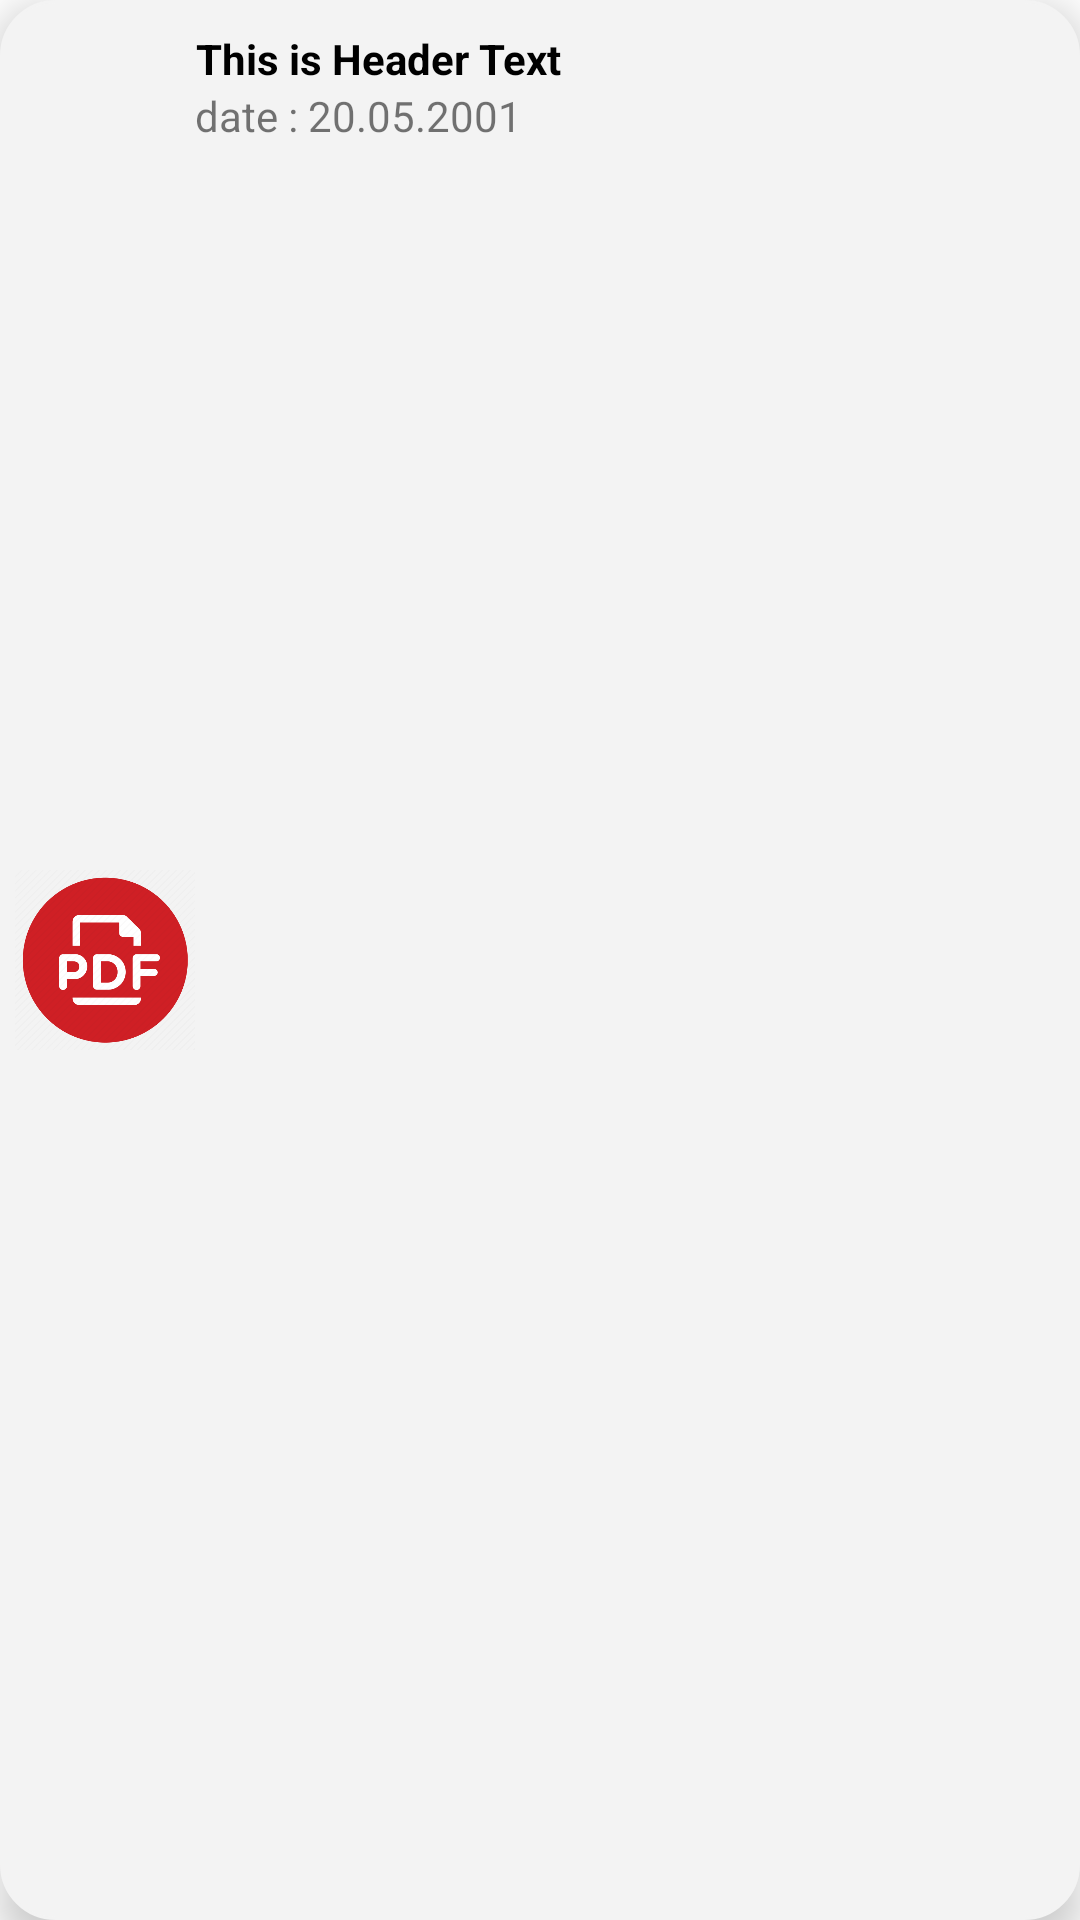

Write the Android layout XML for this screen, with the resource values it uses.
<!-- AndroidManifest.xml: application theme Theme.BibhutiSirClasses -->
<!-- res/layout/singelrowdesign.xml -->
<?xml version="1.0" encoding="utf-8"?>
<androidx.constraintlayout.widget.ConstraintLayout xmlns:android="http://schemas.android.com/apk/res/android"
    android:layout_width="match_parent"
    android:layout_height="wrap_content"
    xmlns:app="http://schemas.android.com/apk/res-auto"
    android:elevation="8dp"
    android:layout_margin="10dp"
    android:padding="5dp"
    android:background="@drawable/pdf_baground"
    android:backgroundTint="#F3F3F3"
    app:cardUseCompatPadding="true">

        <ImageView
            android:id="@+id/img1"
            android:layout_width="60dp"
            android:layout_height="60dp"
            android:layout_alignParentStart="true"
            android:layout_alignParentTop="true"
            android:src="@drawable/pdf_icon"
            app:layout_constraintBottom_toBottomOf="parent"
            app:layout_constraintStart_toStartOf="parent"
            app:layout_constraintTop_toTopOf="parent" />

        <TextView
            android:id="@+id/header"
            android:layout_width="wrap_content"
            android:layout_height="wrap_content"
            android:layout_toRightOf="@id/img1"
            android:ellipsize="marquee"
            android:marqueeRepeatLimit="marquee_forever"
            android:maxLines="3"
            android:text="This is Header Text"
            android:textAlignment="center"
            android:textColor="@color/black"
            android:textSize="14dp"
            android:textStyle="bold"
            android:layout_marginTop="5dp"
            app:layout_constraintStart_toEndOf="@+id/img1"
            app:layout_constraintTop_toTopOf="parent" />

        <TextView
            android:id="@+id/date_text"
            android:layout_width="wrap_content"
            android:layout_height="wrap_content"
            android:text="date : 20.05.2001"
            app:layout_constraintBottom_toBottomOf="parent"
            app:layout_constraintStart_toEndOf="@+id/img1"
            app:layout_constraintTop_toBottomOf="@+id/header"
            app:layout_constraintVertical_bias="0.0" />

</androidx.constraintlayout.widget.ConstraintLayout>
<!-- resources referenced by this layout -->
<resources>
  <color name="black">#FF000000</color>
  <!-- drawable pdf_baground (drawable) -->
  <?xml version="1.0" encoding="utf-8"?>
  <layer-list xmlns:android="http://schemas.android.com/apk/res/android">
  
      <item>
          <shape android:shape="rectangle">
              <solid android:color="@color/white"/>
              <corners android:radius="18dp"/>
              <stroke android:color="@color/Btn_color" android:width="1dp">
              </stroke>
          </shape>
      </item>
  </layer-list>
  <!-- drawable pdf_icon: png bitmap (drawable, 21873 bytes) -->
  <style name="Theme.BibhutiSirClasses" parent="Theme.MaterialComponents.DayNight.NoActionBar">
          
          <item name="colorPrimary">@color/white</item>
          <item name="colorPrimaryVariant">@color/white</item>
          <item name="colorOnPrimary">@color/white</item>
          
          <item name="colorSecondary">@color/teal_200</item>
          <item name="colorSecondaryVariant">@color/teal_700</item>
          <item name="colorOnSecondary">@color/black</item>
          
          <item name="android:statusBarColor" tools:targetApi="l">?attr/colorPrimaryVariant</item>
          
      </style>
  <color name="white">#FFFFFFFF</color>
  <color name="Btn_color">#00C0EF</color>
  <color name="teal_200">#FF03DAC5</color>
  <color name="teal_700">#FF018786</color>
</resources>
